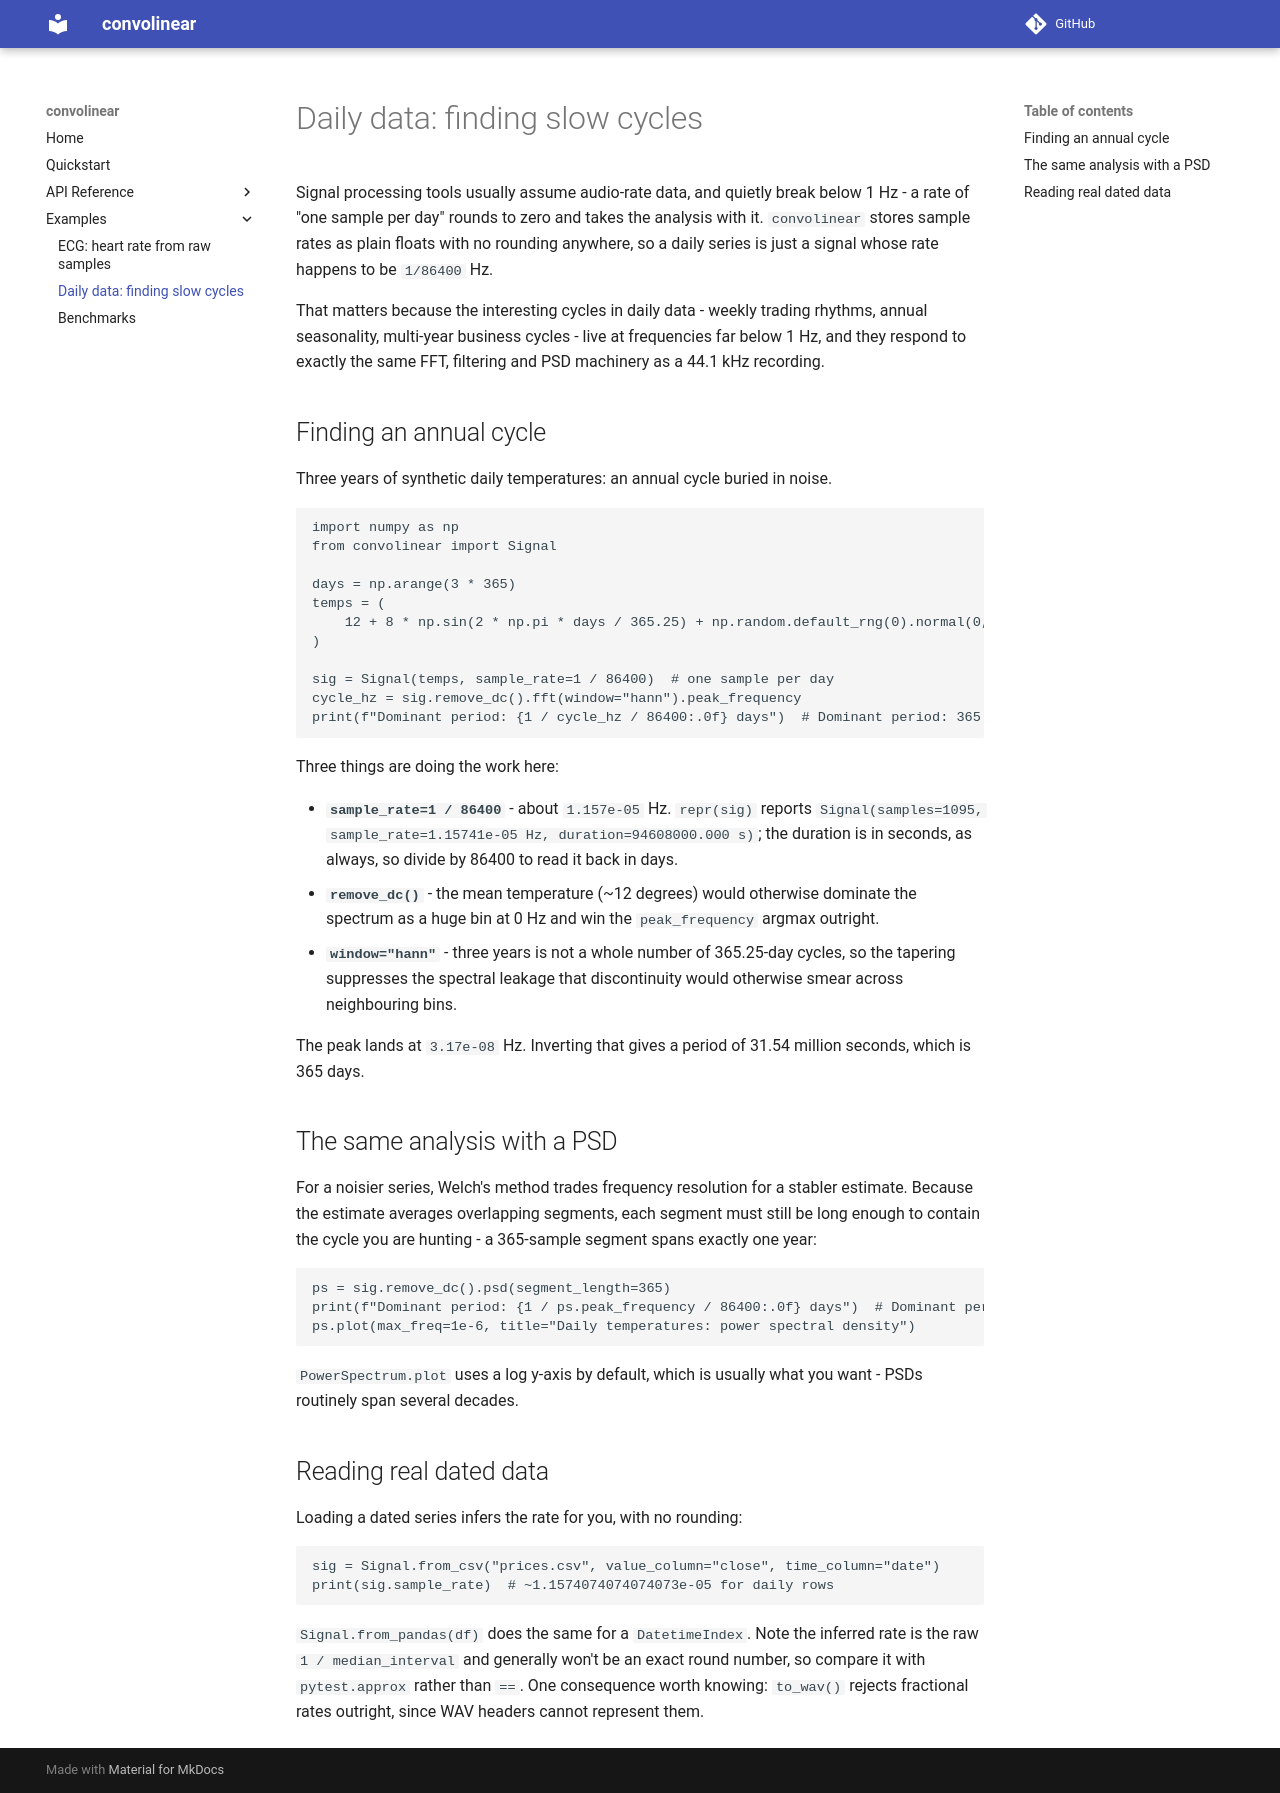

repository: sahmed0/convolinear · page: examples/daily_cycles/index.html · generator: mkdocs

# Daily data: finding slow cycles

Signal processing tools usually assume audio-rate data, and quietly break below 1 Hz - a rate of
"one sample per day" rounds to zero and takes the analysis with it. `convolinear` stores sample
rates as plain floats with no rounding anywhere, so a daily series is just a signal whose rate
happens to be `1/86400` Hz.

That matters because the interesting cycles in daily data - weekly trading rhythms, annual seasonality,
multi-year business cycles - live at frequencies far below 1 Hz, and they respond to exactly the same
FFT, filtering and PSD machinery as a 44.1 kHz recording.

## Finding an annual cycle

Three years of synthetic daily temperatures: an annual cycle buried in noise.

```python
import numpy as np
from convolinear import Signal

days = np.arange(3 * 365)
temps = (
    12 + 8 * np.sin(2 * np.pi * days / 365.25) + np.random.default_rng(0).normal(0, 2, days.size)
)

sig = Signal(temps, sample_rate=1 / 86400)  # one sample per day
cycle_hz = sig.remove_dc().fft(window="hann").peak_frequency
print(f"Dominant period: {1 / cycle_hz / 86400:.0f} days")  # Dominant period: 365 days
```

Three things are doing the work here:

- **`sample_rate=1 / 86400`** - about `1.157e-05` Hz. `repr(sig)` reports
  `Signal(samples=1095, sample_rate=1.15741e-05 Hz, duration=94608000.000 s)`; the duration is in
  seconds, as always, so divide by 86400 to read it back in days.
- **`remove_dc()`** - the mean temperature (~12 degrees) would otherwise dominate the spectrum as a
  huge bin at 0 Hz and win the `peak_frequency` argmax outright.
- **`window="hann"`** - three years is not a whole number of 365.25-day cycles, so the tapering
  suppresses the spectral leakage that discontinuity would otherwise smear across neighbouring bins.

The peak lands at `3.17e-08` Hz. Inverting that gives a period of 31.54 million seconds, which is
365 days.

## The same analysis with a PSD

For a noisier series, Welch's method trades frequency resolution for a stabler estimate. Because
the estimate averages overlapping segments, each segment must still be long enough to contain the
cycle you are hunting - a 365-sample segment spans exactly one year:

```python
ps = sig.remove_dc().psd(segment_length=365)
print(f"Dominant period: {1 / ps.peak_frequency / 86400:.0f} days")  # Dominant period: 365 days
ps.plot(max_freq=1e-6, title="Daily temperatures: power spectral density")
```

`PowerSpectrum.plot` uses a log y-axis by default, which is usually what you want - PSDs routinely
span several decades.

## Reading real dated data

Loading a dated series infers the rate for you, with no rounding:

```python
sig = Signal.from_csv("prices.csv", value_column="close", time_column="date")
print(sig.sample_rate)  # ~1.1574074074074073e-05 for daily rows
```

`Signal.from_pandas(df)` does the same for a `DatetimeIndex`. Note the inferred rate is the raw
`1 / median_interval` and generally won't be an exact round number, so compare it with
`pytest.approx` rather than `==`. One consequence worth knowing: `to_wav()` rejects fractional
rates outright, since WAV headers cannot represent them.
